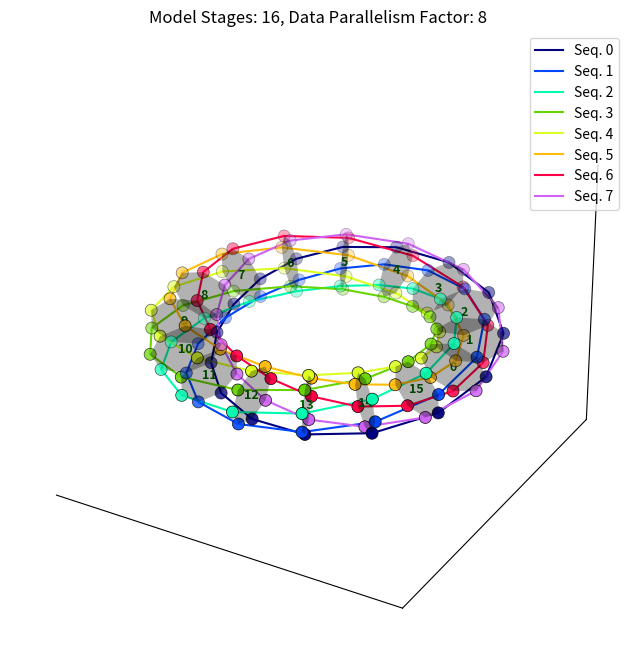

The matplotlib source for this figure:
import numpy as np
import matplotlib
import sys

if sys.platform == 'darwin':
    matplotlib.use('MacOSX') # Using TkAgg backend (adjust if needed)
import matplotlib.pyplot as plt
from mpl_toolkits.mplot3d import Axes3D
from mpl_toolkits.mplot3d.art3d import Poly3DCollection

# --- Parameters ---
R_major = 4.0
r_minor = 1.0
N_slices = 16 # Keep this number moderate for label visibility, e.g., 12-24
M_nodes_per_slice = 8
twist_factor = 1 # <--- NEW: Integer twist factor (alpha). Use 1 for the simplest correction.

# --- Calculate Angles ---
phi_slices = np.linspace(0, 2 * np.pi, N_slices, endpoint=False)
theta_nodes_base = np.linspace(0, 2 * np.pi, M_nodes_per_slice, endpoint=False) # Base angles

# --- Calculate Node Coordinates ---
nodes = np.zeros((N_slices, M_nodes_per_slice, 3))
for k in range(N_slices):
    phi = phi_slices[k] # Toroidal angle for the current slice
    for j in range(M_nodes_per_slice):
        theta_base = theta_nodes_base[j] # Base poloidal angle for node index j

        # --- MODIFICATION START ---
        # Apply the twist: Adjust the poloidal angle based on the toroidal angle (phi)
        # This makes the node "rotate" around the minor radius as we move between slices.
        theta_twisted = theta_base + twist_factor * phi
        # The modulo operation is not strictly necessary as trig functions handle periodicity,
        # but can be useful for understanding the angle range.
        # theta_twisted = theta_twisted % (2 * np.pi)
        # --- MODIFICATION END ---

        # Calculate coordinates using the twisted theta
        radius_factor = R_major + r_minor * np.cos(theta_twisted) # Radius from center depends on twisted angle
        x = radius_factor * np.cos(phi)
        y = radius_factor * np.sin(phi)
        z = r_minor * np.sin(theta_twisted) # Height depends on twisted angle
        nodes[k, j, :] = [x, y, z]

# --- Define Colors ---
# Color definition remains the same, based on the initial node index j.
base_hues = np.linspace(0, 1, M_nodes_per_slice, endpoint=False)
# Optional: Keep your hue shift if you want a specific color (e.g., Red) to start at j=0
shift_numerator = 0.0 # Set to 0 to start with Red at j=0, or keep your value (e.g., 2.0)
shift_amount = shift_numerator / M_nodes_per_slice
shifted_hues = (base_hues - shift_amount) % 1.0
node_wire_colors = plt.cm.gist_ncar(shifted_hues)

# --- Create the 3D Plot ---
fig = plt.figure(figsize=(10, 8))
ax = fig.add_subplot(111, projection='3d')

# --- Create and Plot Shaded Poloidal Rings ---
# Note: These polygons connect nodes within the *same* slice k.
# With the twist, these nodes form a loop on the torus surface at angle phi_k.
verts = [nodes[k, :, :] for k in range(N_slices)]
ring_shading = Poly3DCollection(verts, facecolors='black', linewidths=0, edgecolors=None, alpha=0.3)
ax.add_collection3d(ring_shading)

# --- Plot Nodes and Wires ---
# This part correctly plots the helical paths by connecting nodes with the same index j across different slices k.
for j in range(M_nodes_per_slice):
    node_color = node_wire_colors[j]
    nodes_for_this_j = nodes[:, j, :] # Get all nodes for color j across all slices
    # Plot nodes
    ax.scatter(nodes_for_this_j[:, 0], nodes_for_this_j[:, 1], nodes_for_this_j[:, 2],
               color=node_color, s=75, depthshade=True, edgecolors='k', linewidth=0.5)
    # Plot wires connecting nodes of the same color (index j) between slices
    wire_points = np.vstack([nodes_for_this_j, nodes_for_this_j[0]]) # Close the loop
    ax.plot(wire_points[:, 0], wire_points[:, 1], wire_points[:, 2],
            color=node_color, linewidth=1.5, label=f"Seq. {j}")

# --- Add Labels to the Center of Each Face ---
# The centroid calculation still works to place labels near the center of each slice's node loop.
for k in range(N_slices):
    center_coords = np.mean(nodes[k, :, :], axis=0)
    ax.text(center_coords[0], center_coords[1], center_coords[2],
            str(k), color='darkgreen', ha='center', va='center',
            fontsize=9, fontweight='bold')

# --- Customize the Plot (as before) ---
ax.set_xticks([])
ax.set_yticks([])
ax.set_zticks([])
ax.set_title(f"Model Stages: {N_slices}, Data Parallelism Factor: {M_nodes_per_slice}")

# Set aspect ratio
x_min, x_max = nodes[:,:,0].min(), nodes[:,:,0].max()
y_min, y_max = nodes[:,:,1].min(), nodes[:,:,1].max()
z_min, z_max = nodes[:,:,2].min(), nodes[:,:,2].max()
buffer = 0.1 * (R_major + r_minor)
x_min -= buffer; x_max += buffer
y_min -= buffer; y_max += buffer
z_min -= buffer; z_max += buffer

max_range = np.array([x_max-x_min, y_max-y_min, z_max-z_min]).max() / 2.0
mid_x = (x_max+x_min) * 0.5
mid_y = (y_max+y_min) * 0.5
mid_z = (z_max+z_min) * 0.5
ax.set_xlim(mid_x - max_range, mid_x + max_range)
ax.set_ylim(mid_y - max_range, mid_y + max_range)
ax.set_zlim(mid_z - max_range, mid_z + max_range)

ax.legend(title="")
ax.xaxis.set_pane_color((1.0, 1.0, 1.0, 0.0))
ax.yaxis.set_pane_color((1.0, 1.0, 1.0, 0.0))
ax.zaxis.set_pane_color((1.0, 1.0, 1.0, 0.0))
ax.grid(False)

# --- Show or Save Plot ---
plt.show()
# plt.savefig("torus_twisted_rings.png", dpi=300)